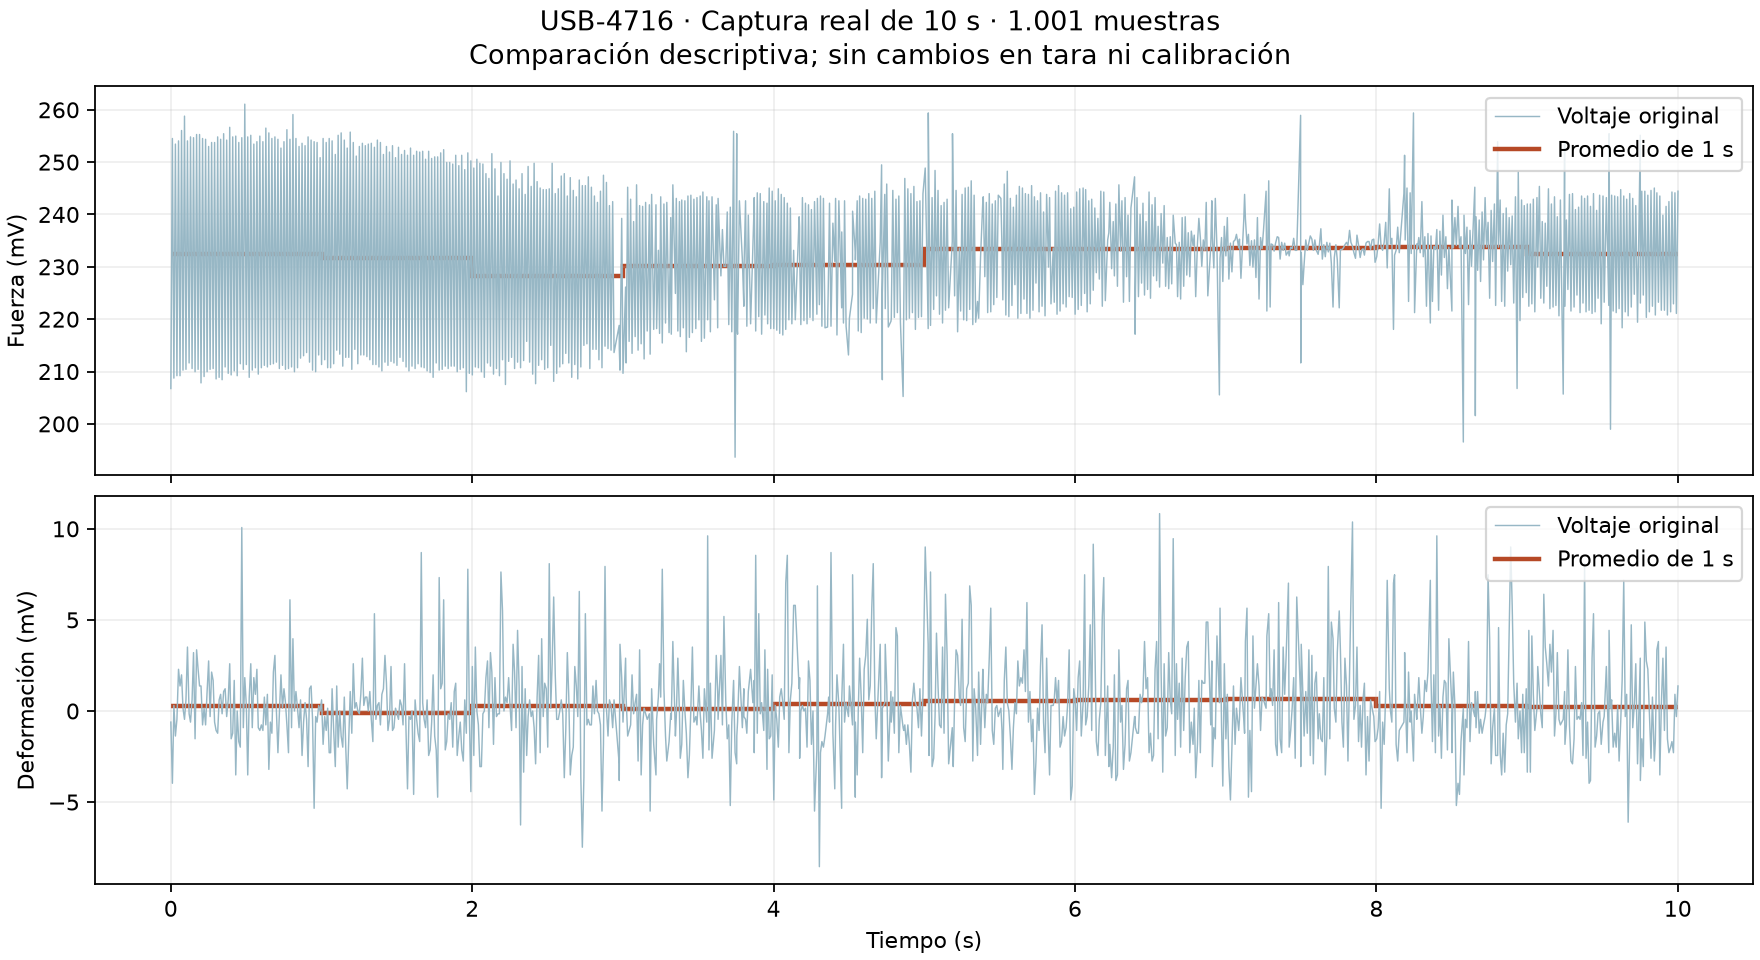

The data file committed next to this chart (first rows):
tiempo_s, fuerza_V, deformacion_V
0.00027, 0.2068, -0.0006104
0.01052, 0.2545, -0.003967
0.02042, 0.2087, 0.0003052
0.03054, 0.2534, -0.001373
0.04059, 0.2092, -0.0004578
0.05118, 0.2541, 0.002289
0.06109, 0.2092, 0.001373
0.07125, 0.256, 0.001984
0.08086, 0.2103, 0.0001526
0.09085, 0.2588, -0.0004578
0.1006, 0.2104, 0.0006104
0.1105, 0.2541, 0.00351
0.1215, 0.2116, -0.0001526
0.1307, 0.2548, -0.0006104
0.1411, 0.2106, 0.0006104
0.1507, 0.2547, 0.003204
0.161, 0.21, -0.001526
0.1711, 0.2553, 0.003357
0.1811, 0.2104, 0.002289
0.1907, 0.2553, 0.001373
0.2004, 0.2078, 0.001373
0.2107, 0.2545, -0.0007629
0.2208, 0.209, 0.0001526
0.2307, 0.2544, -0.0007629
0.2408, 0.21, 0.001068
0.251, 0.253, 0.002747
0.2608, 0.2104, -0.0003052
0.2707, 0.2538, 0.002136
0.2808, 0.2106, 0.001678
0.2905, 0.2538, -0.0006104
0.3005, 0.2086, -0.001068
0.3109, 0.2548, -0.001221
0.3207, 0.2089, 0.0006104
0.3307, 0.2544, 0.0009155
0.3404, 0.2084, -0.0001526
0.3506, 0.2554, 0.001068
0.3605, 0.2109, 0.001221
0.3707, 0.2542, -0.0003052
0.381, 0.2097, 0.0006104
0.3909, 0.2567, 0.002594
0.4004, 0.2094, -0.001526
0.4108, 0.2548, -0.001221
0.4209, 0.2101, 0.001678
0.4309, 0.255, -0.00351
0.4405, 0.2092, 0.0
0.451, 0.2538, -0.001678
0.4611, 0.2115, -0.001984
0.471, 0.2547, 0.01007
0.4811, 0.2104, -0.0009155
0.4909, 0.2611, 0.001831
0.5012, 0.2113, 0.0003052
0.5104, 0.2548, -0.00351
0.5204, 0.2089, 0.0007629
0.5306, 0.2551, 0.002594
0.5406, 0.2103, -0.0009155
0.5509, 0.2534, 0.001831
0.5612, 0.2107, 0.0009155
0.5712, 0.2539, 0.002289
0.5804, 0.2095, -0.0009155
0.5908, 0.255, -0.001068
... 941 more rows
